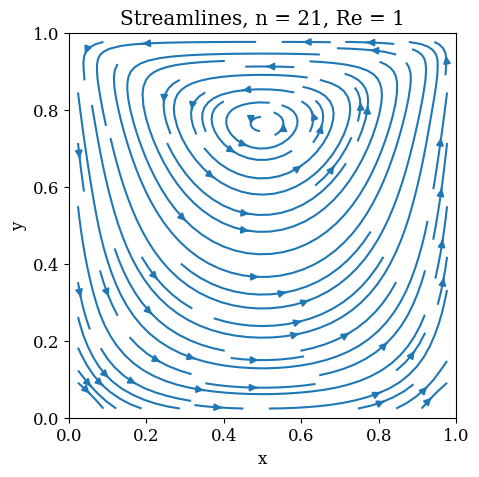
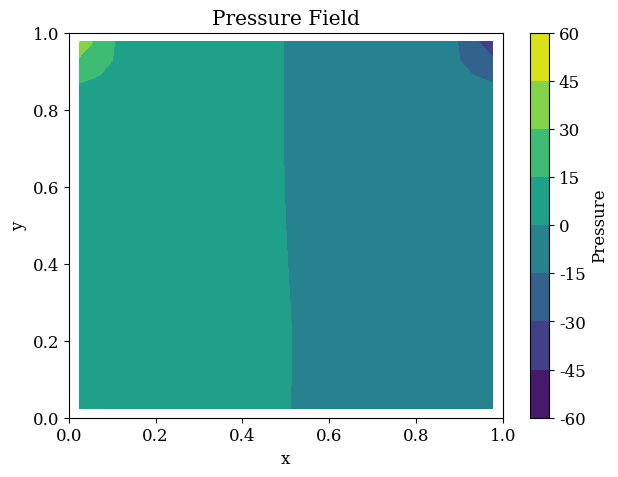
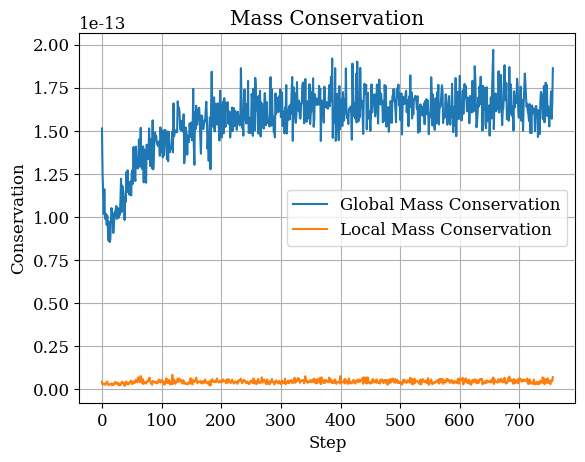

These figures' Python source, in order:
import numpy as np
import scipy as sp
from typing import List, Callable
import sympy as sp
import matplotlib.pyplot as plt
plt.rcParams["font.size"] = "12"
plt.rcParams["font.family"] = "serif"
import scipy.sparse as sps

class CFDSim:
    def __init__(self, _n, _Re, Ulid = 1, maxstep = 100000, dt = None, steadytol = 10e-3, div_correction:bool=False) -> None:
        self.n = _n
        self.Re = _Re
        self.Ulid = Ulid
        self.maxstep = maxstep
        self.StaggeredMesh2d()
        self.dt = self.get_dt(dt)
        self.steadytol = steadytol
        self.p = np.zeros((self.n, self.n))
        self.gmchist = np.zeros(self.maxstep)
        self.cmchist = np.zeros(self.maxstep)
        self.steadyhist = np.zeros(self.maxstep)

        self.div_correction = div_correction

        self.u = None
        self.v = None

        self.A = None
        self.LU = None
        self.s = None



    def get_dt(self, dt):
        dt_min = np.min([self.Re * self.dx**2 / 4, 1 / (self.Ulid**2 * self.Re)])/3
        if dt is None:
            return dt_min
        else:
            return min(dt, dt_min)

    def StaggeredMesh2d(self):
        self.dx = 1/self.n   # cell size in x,y
        self.dy = 1/self.n
        self.xf_ = np.arange(0, 1 + self.dx, self.dx)   # cell face coordinate vector, 1D
        self.xc_ = np.arange(self.dx/2, 1 - self.dx/2, self.dx)  # cell center coordinate vector, 1D
        self.xf = [p*self.dx for p in range(self.n+1)]   # cell face coordinate vector, 1D
        self.xc = [self.dx/2 + p * self.dx for p in range(self.n)]  # cell center coordinate vector, 1D
        self.xb = np.zeros(self.n+2)
        self.xb[0] = 0
        self.xb[-1] = 1
        self.xb[1:-1] = self.xc     # cell center coordinate vector incl boundaries
        self.Xu, self.Yu = np.meshgrid(self.xf, self.xb)    # u-grid coordinate array
        self.Xv, self.Yv = np.meshgrid(self.xb, self.xf)    # v-grid coordinate array
        self.Xp, self.Yp = np.meshgrid(self.xc, self.xc)    # p-grid coordinate array
        self.Xi, self.Yi = np.meshgrid(self.xf, self.xf)    # fd-grid coordinate array
    
    def LidDrivenCavity(self):
        self.u = np.zeros((self.n+2, self.n+1))
        # self.u[1:-1,:] = self.Xu[1:-1,:] * (1 - self.Xu[1:-1,:])
        self.u[-1,:] = self.Ulid
        self.v = np.zeros((self.n+1, self.n+2))
        # self.v[:,1:-1] = self.Yv[:,1:-1] * (1 - self.Yv[:,1:-1])
        self.v[:,-1] = 0

    def NS2dHfunctions(self, U: Callable | None = None, V: Callable | None = None, Re = None):
        if self.u is not None or self.v is not None:
            pass
        elif U is None or V is None:
            self.LidDrivenCavity()
        else:
            self.u = U(self.Xu, self.Yu)
            self.v = V(self.Xv, self.Yv)

        # U-Grid
        # East and west - slide 14
        ue = np.zeros((self.n, self.n-1))
        ue = (self.u[1:self.n+1, 2:self.n+1] + self.u[1:self.n+1, 1:self.n])/2
        uxe = np.zeros((self.n, self.n-1))
        uxe = (self.u[1:self.n+1, 2:self.n+1] - self.u[1:self.n+1, 1:self.n])/self.dx

        uw = np.zeros((self.n, self.n-1))
        uw = (self.u[1:self.n+1, 1:self.n] + self.u[1:self.n+1, 0:self.n-1])/2
        uxw = np.zeros((self.n, self.n-1))
        uxw = (self.u[1:self.n+1, 1:self.n] - self.u[1:self.n+1, 0:self.n-1])/self.dx


        # North and south - slide 14
        un = np.zeros((self.n, self.n-1))
        un[0:self.n-1,:] = (self.u[2:self.n+1, 1:self.n] + self.u[1:self.n, 1:self.n])/2
        un[self.n-1, :] = self.u[self.n+1, 1:self.n]
        uyn = np.zeros((self.n, self.n-1))
        uyn[0:self.n-1,:] = (self.u[2:self.n+1, 1:self.n] - self.u[1:self.n, 1:self.n])/self.dx
        uyn[self.n-1, :] = 2/self.dx * (self.u[self.n+1, 1:self.n] - self.u[self.n, 1:self.n])

        uvn = (self.v[1:self.n+1, 2:self.n+1] + self.v[1:self.n+1, 1:self.n])/2

        us = np.zeros((self.n, self.n-1))
        us[1:self.n,:] = (self.u[2:self.n+1, 1:self.n] + self.u[1:self.n, 1:self.n])/2 # NB - Lidt funky
        us[0, :] = self.u[0, 1:self.n]
        uys = np.zeros((self.n, self.n-1))
        uys[1:self.n,:] = (self.u[2:self.n+1, 1:self.n] - self.u[1:self.n, 1:self.n])/self.dx
        uys[0, :] = 2/self.dx * (self.u[1, 1:self.n] - self.u[0, 1:self.n])

        uvs = (self.v[0:self.n, 2:self.n+1] + self.v[0:self.n, 1:self.n])/2

        # H1 function - slide 9
        self.H1 = np.zeros((self.n+2, self.n+1))
        self.H1[1:-1,1:-1] = 1 / self.dx * (1 / self.Re * uxe - ue**2) - 1/self.dx * (1 / self.Re * uxw - uw**2) + 1 / self.dy * (1 / self.Re * uyn - un*uvn) - 1/self.dy * (1 / self.Re * uys - us*uvs)

        # V-Grid
        # North and south
        vn = np.zeros((self.n-1, self.n))
        vn = (self.v[2:self.n+1, 1:self.n+1] + self.v[1:self.n, 1:self.n+1])/2
        vyn = np.zeros((self.n-1, self.n))
        vyn = (self.v[2:self.n+1, 1:self.n+1] - self.v[1:self.n, 1:self.n+1])/self.dx

        vs = np.zeros((self.n-1, self.n))
        vs = (self.v[1:self.n, 1:self.n+1] + self.v[0:self.n-1, 1:self.n+1])/2
        vys = np.zeros((self.n-1, self.n))
        vys = (self.v[1:self.n, 1:self.n+1] - self.v[0:self.n-1, 1:self.n+1])/self.dx

        # East and west
        ve = np.zeros((self.n-1, self.n))
        ve[:,0:self.n-1] = (self.v[1:self.n, 2:self.n+1] + self.v[1:self.n, 1:self.n])/2
        ve[:,self.n-1] = self.v[1:self.n, self.n+1]
        vxe = np.zeros((self.n-1, self.n))
        vxe[:,0:self.n-1] = (self.v[1:self.n, 2:self.n+1] - self.v[1:self.n, 1:self.n])/self.dx
        vxe[:,self.n-1] = 2/self.dx * (self.v[1:self.n, self.n+1] - self.v[1:self.n, self.n])

        vue = (self.u[2:self.n+1, 1:self.n+1] + self.u[1:self.n, 1:self.n+1])/2

        vw = np.zeros((self.n-1, self.n))
        vw[:,1:self.n] = (self.v[1:self.n, 2:self.n+1] + self.v[1:self.n, 1:self.n])/2 # NB - Lidt funky
        vw[:,0] = self.v[1:self.n, 0]
        vxw = np.zeros((self.n-1, self.n))
        vxw[:,1:self.n] = (self.v[1:self.n, 2:self.n+1] - self.v[1:self.n, 1:self.n])/self.dx
        vxw[:,0] = 2/self.dx * (self.v[1:self.n, 1] - self.v[1:self.n, 0])

        vuw = (self.u[2:self.n+1, 0:self.n] + self.u[1:self.n, 0:self.n])/2

        self.H2 = np.zeros((self.n+1, self.n+2))
        self.H2[1:-1,1:-1] = 1 / self.dx * (1 / self.Re * vxe - ve*vue) - 1/self.dx * (1 / self.Re * vxw - vw*vuw) + 1 / self.dy * (1 / self.Re * vyn - vn**2) - 1/self.dy * (1 / self.Re * vys - vs**2)
        return self.H1, self.H2
    
    def NS2LaplaceMatrix(self):
        # Assuming dx = dy:
        self._a_n = np.full([self.n, self.n], 1)
        self._a_s = np.full([self.n, self.n], 1)
        self._a_e = np.full([self.n, self.n], 1)
        self._a_w = np.full([self.n, self.n], 1)
        self._a_p = -(self._a_n + self._a_s + self._a_e + self._a_w)

        # North
        self._a_p[-1,:] =  self._a_p[-1,:] + self._a_n[-1,:]
        self._a_n[-1,:] = 0

        # South
        self._a_p[0,:] =  self._a_p[0,:] + self._a_s[0,:]
        self._a_s[0,:] = 0

        # East
        self._a_p[:,-1] =  self._a_p[:,-1] + self._a_e[:,-1]
        self._a_e[:,-1] = 0

        # West
        self._a_p[:,0] =  self._a_p[:,0] + self._a_w[:,0]
        self._a_w[:,0] = 0

        data = np.array([self._a_p.flatten('F'), self._a_e.flatten('F'), self._a_n.flatten('F'), self._a_s.flatten('F'), self._a_w.flatten('F')])

        self.A = sps.spdiags(data, [0, -self.n, -1, 1, self.n], self.n*self.n, self.n*self.n, format = 'csr').T #NB MAYBE USE CSC
        return self.A
    
    def get_source(self, H1 = None, H2 = None):
        if H1 is not None or H2 is not None:
            self.H1 = H1
            self.H2 = H2

        if self.div_correction: # If divergence correction is enabled
            H1_c = 1 / self.dt * self.u + self.H1
            H2_c = 1 / self.dt * self.v + self.H2

            H1w = H1_c[1:-1,:-1]
            H1e = H1_c[1:-1,1:]
            H2s = H2_c[:-1,1:-1]
            H2n = H2_c[1:,1:-1]

        else:
            H1w = self.H1[1:-1,:-1]
            H1e = self.H1[1:-1,1:]
            H2s = self.H2[:-1,1:-1]
            H2n = self.H2[1:,1:-1]

        s = (H1e - H1w) * self.dy + (H2n - H2s) * self.dx

        # North
        s[-1,:] = s[-1,:] - self.dy*self._a_n[-1,:]*self.H2[self.n-1,1:-1]

        # South
        s[0,:] = s[0,:] + self.dy*self._a_s[0,:]*self.H2[0,1:-1]
        
        # East
        s[:,-1] = s[:,-1] + self.dx*self._a_e[:,-1]*self.H1[1:-1,self.n-1]

        # West
        s[:,0] = s[:,0] + self.dx*self._a_w[:,0]*self.H1[1:-1,0]
        self.s = s
        return self.s


    def PoisonSolver(self, H1 = None, H2 = None):
        if self.A is None:
            self.NS2LaplaceMatrix()
        self.get_source(H1, H2)
        # _p = sps.linalg.spsolve(self.A, self.s.flatten('F')).reshape(self.n, self.n)
        _p = sps.linalg.spsolve(self.A, self.s.flatten()).reshape(self.n, self.n)
        self.p = _p.copy() - _p[np.ceil(self.n/2-1).astype(int), np.ceil(self.n/2-1).astype(int)]
        # self.p = _p.copy() - np.mean(_p)
        return self.p

    def LU_PoisonSolver(self, H1 = None, H2 = None):
        if self.A is None or self.LU is None:
            self.NS2LaplaceMatrix()
            self.LU = sps.linalg.splu(self.A)

        self.get_source(H1, H2)
        # _p = sps.linalg.spsolve(self.A, self.s.flatten('F')).reshape(self.n, self.n)
        _p = self.LU.solve(self.s).reshape(self.n, self.n)
        self.p = _p.copy() - _p[np.ceil(self.n/2-1).astype(int), np.ceil(self.n/2-1).astype(int)]
        # self.p = _p.copy() - np.mean(_p)
        return self.p

    def NS2dMovingLidSquareCavityFlow(self, plot = False, LU_optimization = False):
        self.NS2LaplaceMatrix()
        self.LidDrivenCavity()
        u_step = self.u.copy()
        v_step = self.v.copy()
        steadytest = 1
        step = 0
        while steadytest > self.steadytol and step < self.maxstep:
            step += 1
            self.NS2dHfunctions()
            if not LU_optimization:
                self.PoisonSolver()
            else:
                self.LU_PoisonSolver()

            dudt = self.H1[1:-1,1:-1] - 1 / self.dx * (self.p[:,1:] - self.p[:,:-1])
            dvdt = self.H2[1:-1,1:-1] - 1 / self.dy * (self.p[1:,:] - self.p[:-1,:])

            u_step[1:-1, 1:-1] = self.u[1:-1, 1:-1] + self.dt * dudt
            v_step[1:-1, 1:-1] = self.v[1:-1, 1:-1] + self.dt * dvdt

            self.u = u_step.copy()
            self.v = v_step.copy()

            dudx = (self.u[1:-1, 1:] - self.u[1:-1, :-1]) / self.dx
            dvdy = (self.v[1:, 1:-1] - self.v[:-1, 1:-1]) / self.dy

            self.cmchist[step-1] = np.max(np.abs(dudx + dvdy))
            self.gmchist[step-1] = np.sum(np.abs(dudx + dvdy))

            steadytest = np.max(np.abs(dudt)) + np.max(np.abs(dvdt))

            progress = self.steadytol/steadytest*100
            print(f"Step: {step}/{self.maxstep} - Progress: {progress:.3f}%")

        # Convert to velocities to the p-grid
        u_p = np.zeros((self.n + 2, self.n + 2))
        v_p = np.zeros((self.n + 2, self.n + 2))
        u_p[:, 1:-1] = (self.u[:,1:] + self.u[:,:-1])/2
        v_p[1:-1, :] = (self.v[1:,:] + self.v[:-1,:])/2

        if plot:
            # Show the velocity field using streamlines
            plt.figure(figsize=(5, 5))
            plt.streamplot(self.Xp, self.Yp, u_p[1:-1,1:-1], v_p[1:-1,1:-1])
            plt.title(f"Streamlines, n = {self.n}, Re = {self.Re}")
            plt.xlabel("x")
            plt.ylabel("y")
            plt.xlim((0, 1))
            plt.ylim((0, 1))

            # Make a contour plot of the pressure field
            plt.figure(figsize=(7, 5))
            plt.contourf(self.Xp, self.Yp, self.p)
            plt.colorbar(label='Pressure')
            plt.title('Pressure Field')
            plt.xlabel('x')
            plt.ylabel('y')
            plt.xlim((0, 1))
            plt.ylim((0, 1))


            plt.figure()
            plt.plot(np.arange(step), self.gmchist[:step], label="Global Mass Conservation")
            plt.plot(np.arange(step), self.cmchist[:step], label="Local Mass Conservation")
            plt.title("Mass Conservation")
            plt.xlabel("Step")
            plt.ylabel("Conservation")
            plt.legend()
            plt.grid()

            np.savetxt("GlobalMassConservation.txt", np.array([np.arange(step), self.gmchist[:step]]).T)
            np.savetxt("ContinuityMassConservation.txt", np.array([np.arange(step), self.cmchist[:step]]).T)






class testCFDSim:
    def __init__(self, N: list, Re: float, K: list[float, float, float, float]) -> None:
        self.N = N
        self.Re = Re
        self.K = K
        self.fields = self.init_fields()
    
    def init_fields(self):
        return [CFDSim(n, self.Re) for n in self.N]

    def NS2dValidateHfunction(self):
        x,y = sp.symbols('x y')
        _U = sp.sin(self.K[0]*x) * sp.sin(self.K[1]*y)
        _V = sp.sin(self.K[2]*x) * sp.sin(self.K[3]*y)

        _Ux = sp.diff(_U, x)
        _Uy = sp.diff(_U, y)

        _Vx = sp.diff(_V, x)
        _Vy = sp.diff(_V, y)

        _H1e = sp.diff(1/self.Re * _Ux - _U**2, x) + sp.diff(1/self.Re * _Uy - _U*_V, y)
        _H2e = sp.diff(1/self.Re * _Vx - _V*_U, x) + sp.diff(1/self.Re * _Vy - _V**2, y)

        U = sp.lambdify((x, y), _U)
        V = sp.lambdify((x, y), _V)

        H1e = sp.lambdify((x, y), _H1e)
        H2e = sp.lambdify((x, y), _H2e)

        H1Error = np.zeros(len(self.fields))
        H2Error = np.zeros(len(self.fields))

        for i, f in enumerate(self.fields):
            H1, H2 = f.NS2dHfunctions(U, V, self.Re)
            Xu, Yu = f.Xu, f.Yu
            Xv, Yv = f.Xv, f.Yv
            H1exact = H1e(Xu, Yu)
            H2exact = H2e(Xv, Yv)
            H1Error[i] = np.max(abs(H1[1:-1,1:-1] - H1exact[1:-1,1:-1]))
            H2Error[i] = np.max(abs(H2[1:-1,1:-1] - H2exact[1:-1,1:-1]))

        slopeH1 = np.polyfit(np.log(self.N),np.log(H1Error),1)[0]
        slopeH2 = np.polyfit(np.log(self.N),np.log(H2Error),1)[0]

        plt.figure()
        plt.loglog(self.N, H1Error, label=f"Slope H1: {slopeH1:.2f}", marker="o")
        plt.loglog(self.N, H2Error, label=f"Slope H2: {slopeH2:.2f}", marker="o")
        plt.legend()
        plt.grid()

        # print to latex
        for i, n in enumerate(self.N):
            print(f"{n} {H1Error[i]} ")
        
        for i, n in enumerate(self.N):
            print(f"{n} {H2Error[i]} ")

    def NS2dValidatePoissonSolver(self, K):
        H1e = lambda x,y: -K * np.sin(K*x)*np.cos(K*y)
        H2e = lambda x,y: -K * np.cos(K*x)*np.sin(K*y)
        Pe = lambda x,y: np.cos(K*x)*np.cos(K*y)

        PError = np.zeros(len(self.fields))

        for i, f in enumerate(self.fields):
            Xu, Yu = f.Xu, f.Yu
            Xv, Yv = f.Xv, f.Yv
            Xp, Yp = f.Xp, f.Yp
            H1exact = H1e(Xu, Yu)
            H2exact = H2e(Xv, Yv)       
            P = f.PoisonSolver(H1exact, H2exact)
            Pexact = Pe(Xp, Yp)
            Pmean = P - np.mean(P) 
            # Pmean = P - P[np.ceil(f.n/2).astype(int), np.ceil(f.n/2).astype(int)]+1
            PError[i] = np.max(abs(Pmean - Pexact))
        
        slopeP = np.polyfit(np.log(self.N),np.log(PError),1)[0]

        plt.figure()
        plt.loglog(self.N, PError, label=f"Slope P: {slopeP:.2f}", marker="o")
        plt.legend()
        plt.grid()
        # print to latex
        for i, n in enumerate(self.N):
            print(f"{n} {PError[i]} ")



if __name__ == "__main__":
    if False: # Test
        sim = CFDSim(3, 10)
        sim.NS2dHfunctions()
        sim.NS2LaplaceMatrix()
        sim.PoisonSolver()

        print("stop")

    if False: # Question 2
        N = np.round(np.logspace(1, 3, 10)).astype(int)
        K = np.array([1, 2, 3, 4]) * np.pi
        Re = 3

        test = testCFDSim(N, Re, K)
        test.NS2dValidateHfunction()

    if False: # Question 3
        N = np.round(np.logspace(1, 3, 30)).astype(int)
        # N = np.array([9, 20, 40, 80])
        K = np.array([1, 2, 3, 4]) * np.pi
        Re = 3

        test = testCFDSim(N, Re, K)
        test.NS2dValidatePoissonSolver(2*np.pi)
    
    if False: # Question 5
        sim = CFDSim(_n = 21, _Re = 1, dt=0.01, Ulid=-1)
        sim.NS2dMovingLidSquareCavityFlow(plot = True)
        print("stop")

    if True: # Question 6
        sim = CFDSim(_n = 21, _Re = 1, dt=0.01, Ulid=-1, div_correction=True)
        sim.NS2dMovingLidSquareCavityFlow(plot = True)

    plt.show()
